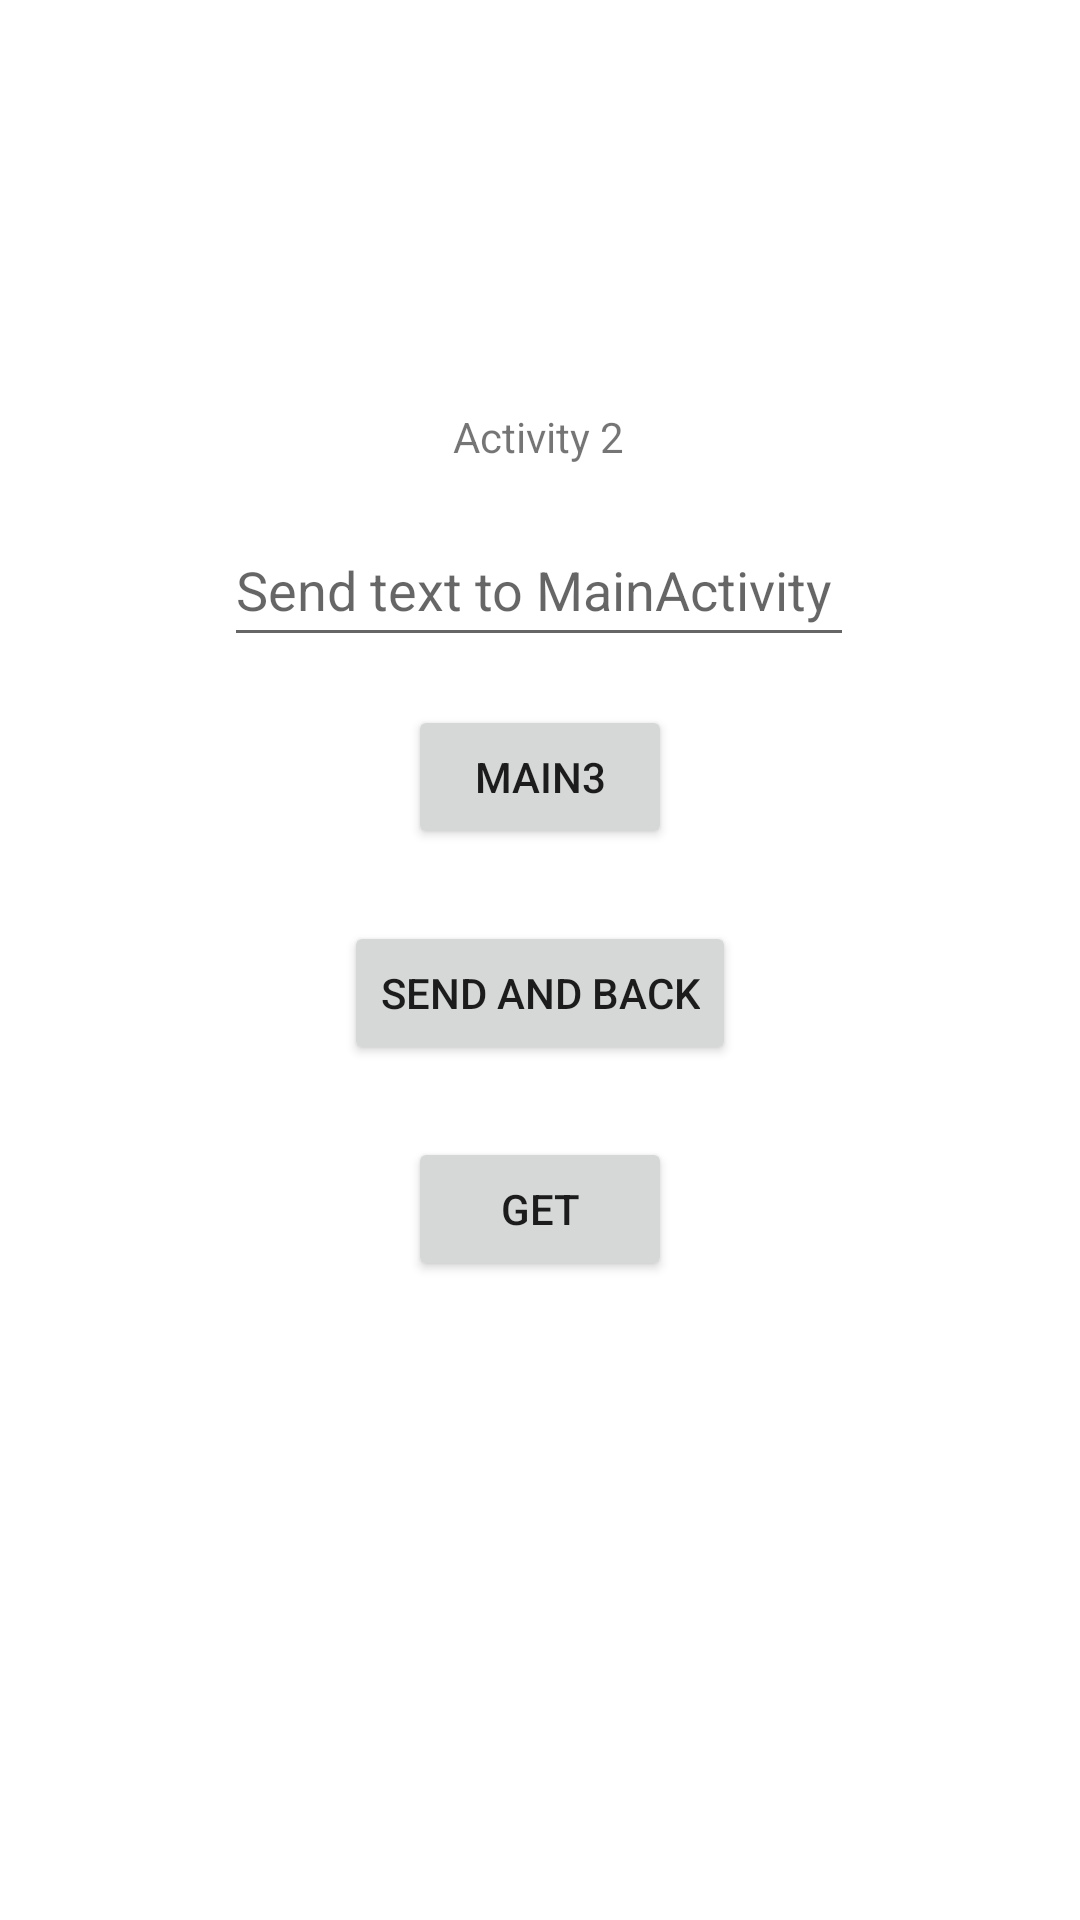

Produce the Android XML layout that renders to this screen, including the resource entries it uses.
<!-- AndroidManifest.xml: application theme Theme.ActivityAPP -->
<!-- res/layout/activity_main2.xml -->
<?xml version="1.0" encoding="utf-8"?>
<androidx.constraintlayout.widget.ConstraintLayout xmlns:android="http://schemas.android.com/apk/res/android"
    xmlns:app="http://schemas.android.com/apk/res-auto"
    xmlns:tools="http://schemas.android.com/tools"
    android:layout_width="match_parent"
    android:layout_height="match_parent"
    tools:context=".MainActivity2">

    <Button
        android:id="@+id/test2"
        android:layout_width="wrap_content"
        android:layout_height="wrap_content"
        android:layout_marginTop="16dp"
        android:onClick="onClickMain3"
        android:text="MAIN3"
        app:layout_constraintEnd_toEndOf="parent"
        app:layout_constraintStart_toStartOf="parent"
        app:layout_constraintTop_toBottomOf="@+id/etAct2" />

    <TextView
        android:id="@+id/tvMain2"
        android:layout_width="wrap_content"
        android:layout_height="wrap_content"
        android:layout_marginTop="136dp"
        android:text="Activity 2"
        app:layout_constraintEnd_toEndOf="parent"
        app:layout_constraintHorizontal_bias="0.498"
        app:layout_constraintStart_toStartOf="parent"
        app:layout_constraintTop_toTopOf="parent" />

    <Button
        android:id="@+id/btBack"
        android:layout_width="wrap_content"
        android:layout_height="wrap_content"
        android:layout_marginTop="24dp"
        android:onClick="onClickBack"
        android:text="SEND AND BACK"
        app:layout_constraintEnd_toEndOf="parent"
        app:layout_constraintStart_toStartOf="parent"
        app:layout_constraintTop_toBottomOf="@+id/test2" />

    <Button
        android:id="@+id/get"
        android:layout_width="wrap_content"
        android:layout_height="wrap_content"
        android:layout_marginTop="24dp"
        android:onClick="OnClickGet"
        android:text="Get"
        app:layout_constraintEnd_toEndOf="@+id/btBack"
        app:layout_constraintStart_toStartOf="@+id/btBack"
        app:layout_constraintTop_toBottomOf="@+id/btBack" />

    <EditText
        android:id="@+id/etAct2"
        android:layout_width="wrap_content"
        android:layout_height="wrap_content"
        android:layout_marginTop="16dp"
        android:ems="10"
        android:hint="Send text to MainActivity"
        android:inputType="textPersonName"
        android:minHeight="48dp"
        app:layout_constraintEnd_toEndOf="@+id/tvMain2"
        app:layout_constraintStart_toStartOf="@+id/tvMain2"
        app:layout_constraintTop_toBottomOf="@+id/tvMain2" />
</androidx.constraintlayout.widget.ConstraintLayout>
<!-- resources referenced by this layout -->
<resources>
  <style name="Theme.ActivityAPP" parent="Theme.MaterialComponents.DayNight.DarkActionBar">
          
          <item name="colorPrimary">@color/purple_500</item>
          <item name="colorPrimaryVariant">@color/purple_700</item>
          <item name="colorOnPrimary">@color/white</item>
          
          <item name="colorSecondary">@color/teal_200</item>
          <item name="colorSecondaryVariant">@color/teal_700</item>
          <item name="colorOnSecondary">@color/black</item>
          
          <item name="android:statusBarColor">?attr/colorPrimaryVariant</item>
          
      </style>
  <!-- not gathered from this repository: default colours our renderer supplied (Android Studio template values) -->
  <color name="purple_500">#FF6200EE</color>
  <color name="purple_700">#FF3700B3</color>
  <color name="teal_200">#FF03DAC5</color>
  <color name="teal_700">#FF018786</color>
  <color name="black">#FF000000</color>
  <color name="white">#FFFFFFFF</color>
</resources>
